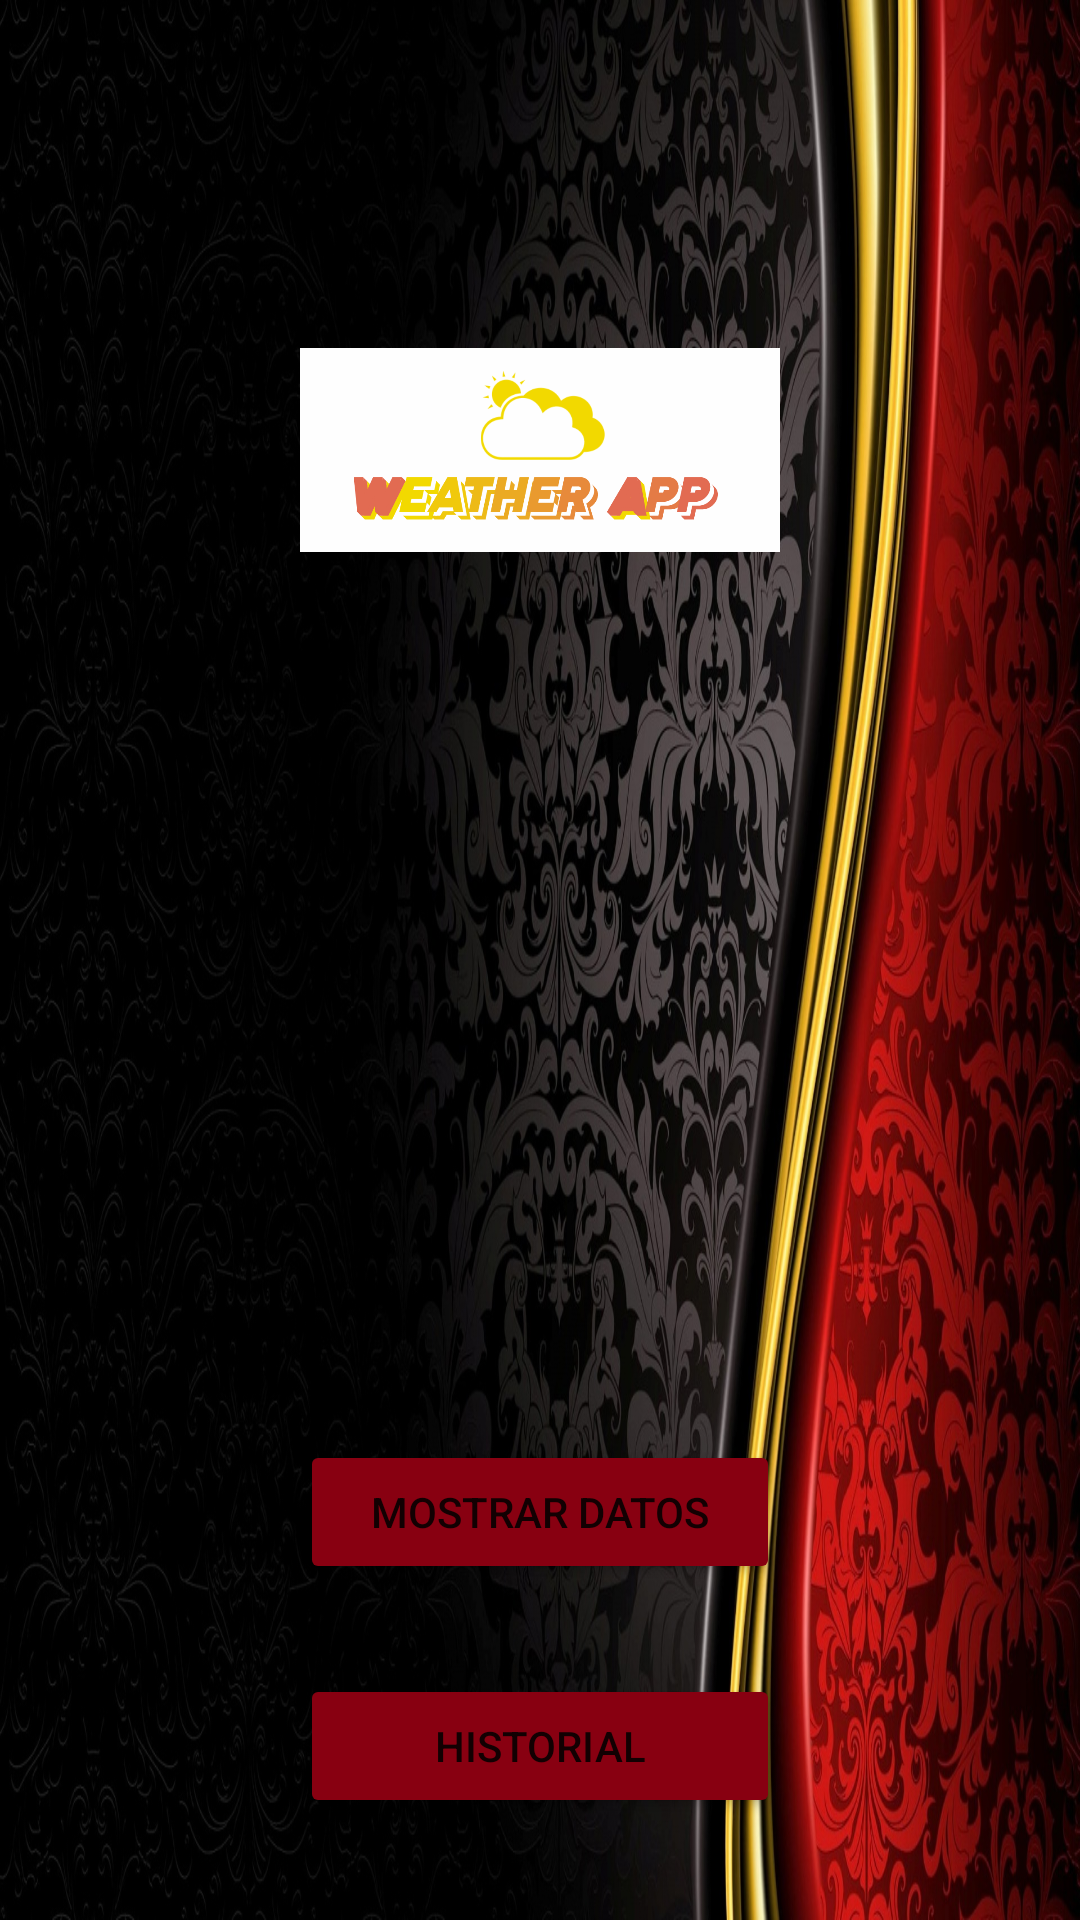

The Android layout XML behind this screen, and the referenced resources:
<!-- AndroidManifest.xml: application theme Theme.AemetAplicacion -->
<!-- res/layout/activity_pantalla_usuario.xml -->
<?xml version="1.0" encoding="utf-8"?>
<androidx.constraintlayout.widget.ConstraintLayout xmlns:android="http://schemas.android.com/apk/res/android"
    xmlns:app="http://schemas.android.com/apk/res-auto"
    xmlns:tools="http://schemas.android.com/tools"
    android:layout_width="match_parent"
    android:layout_height="match_parent"
    android:background="@drawable/fondo"
    tools:context=".vistas.pantallaUsuario">

    <Button
        android:id="@+id/btn_mostrarDatos"
        android:layout_width="0dp"
        android:layout_height="wrap_content"
        android:layout_marginStart="100dp"
        android:layout_marginTop="250dp"
        android:layout_marginEnd="100dp"
        android:backgroundTint="@color/color_botones"
        android:onClick="mostrar_datos"
        android:text="@string/mostrar_datos"
        app:layout_constraintEnd_toEndOf="parent"
        app:layout_constraintHorizontal_bias="1.0"
        app:layout_constraintStart_toStartOf="parent"
        app:layout_constraintTop_toBottomOf="@+id/imageView2" />

    <Button
        android:id="@+id/btn_historialBusquedas"
        android:layout_width="0dp"
        android:layout_height="wrap_content"
        android:layout_marginStart="100dp"
        android:layout_marginTop="30dp"
        android:layout_marginEnd="100dp"
        android:backgroundTint="@color/color_botones"
        android:onClick="mostrar_historial"
        android:text="@string/historial"
        app:layout_constraintEnd_toEndOf="parent"
        app:layout_constraintHorizontal_bias="0.0"
        app:layout_constraintStart_toStartOf="parent"
        app:layout_constraintTop_toBottomOf="@+id/btn_mostrarDatos" />

    <Button
        android:id="@+id/btn_salir"
        android:layout_width="0dp"
        android:layout_height="wrap_content"
        android:layout_marginStart="130dp"
        android:layout_marginTop="31dp"
        android:layout_marginEnd="130dp"
        android:backgroundTint="@color/color_botones"
        android:onClick="salir"
        android:text="@string/salir"
        app:layout_constraintEnd_toEndOf="parent"
        app:layout_constraintHorizontal_bias="0.0"
        app:layout_constraintStart_toStartOf="parent"
        app:layout_constraintTop_toBottomOf="@+id/btn_historialBusquedas" />

    <ImageView
        android:id="@+id/imageView2"
        android:layout_width="0dp"
        android:layout_height="160dp"
        android:layout_marginStart="100dp"
        android:layout_marginTop="70dp"
        android:layout_marginEnd="100dp"
        app:layout_constraintEnd_toEndOf="parent"
        app:layout_constraintStart_toStartOf="parent"
        app:layout_constraintTop_toTopOf="parent"
        app:srcCompat="@drawable/brand" />

</androidx.constraintlayout.widget.ConstraintLayout>
<!-- resources referenced by this layout -->
<resources>
  <color name="color_botones">#880011</color>
  <!-- drawable brand: png bitmap (drawable, 43834 bytes) -->
  <!-- drawable fondo: jpg bitmap (drawable, 522117 bytes) -->
  <string name="historial">Historial</string>
  <string name="mostrar_datos">Mostrar Datos</string>
  <string name="salir">Salir</string>
  <style name="Theme.AemetAplicacion" parent="Theme.MaterialComponents.DayNight.DarkActionBar">
          
          <item name="colorPrimary">@color/purple_500</item>
          <item name="colorPrimaryVariant">@color/purple_700</item>
          <item name="colorOnPrimary">@color/white</item>
          
          <item name="colorSecondary">@color/teal_200</item>
          <item name="colorSecondaryVariant">@color/teal_700</item>
          <item name="colorOnSecondary">@color/black</item>
          
          <item name="android:statusBarColor">?attr/colorPrimaryVariant</item>
          
      </style>
  <color name="purple_500">#FF6200EE</color>
  <color name="purple_700">#FF3700B3</color>
  <color name="white">#FFFFFFFF</color>
  <color name="teal_200">#FF03DAC5</color>
  <color name="teal_700">#FF018786</color>
  <color name="black">#FF000000</color>
</resources>
